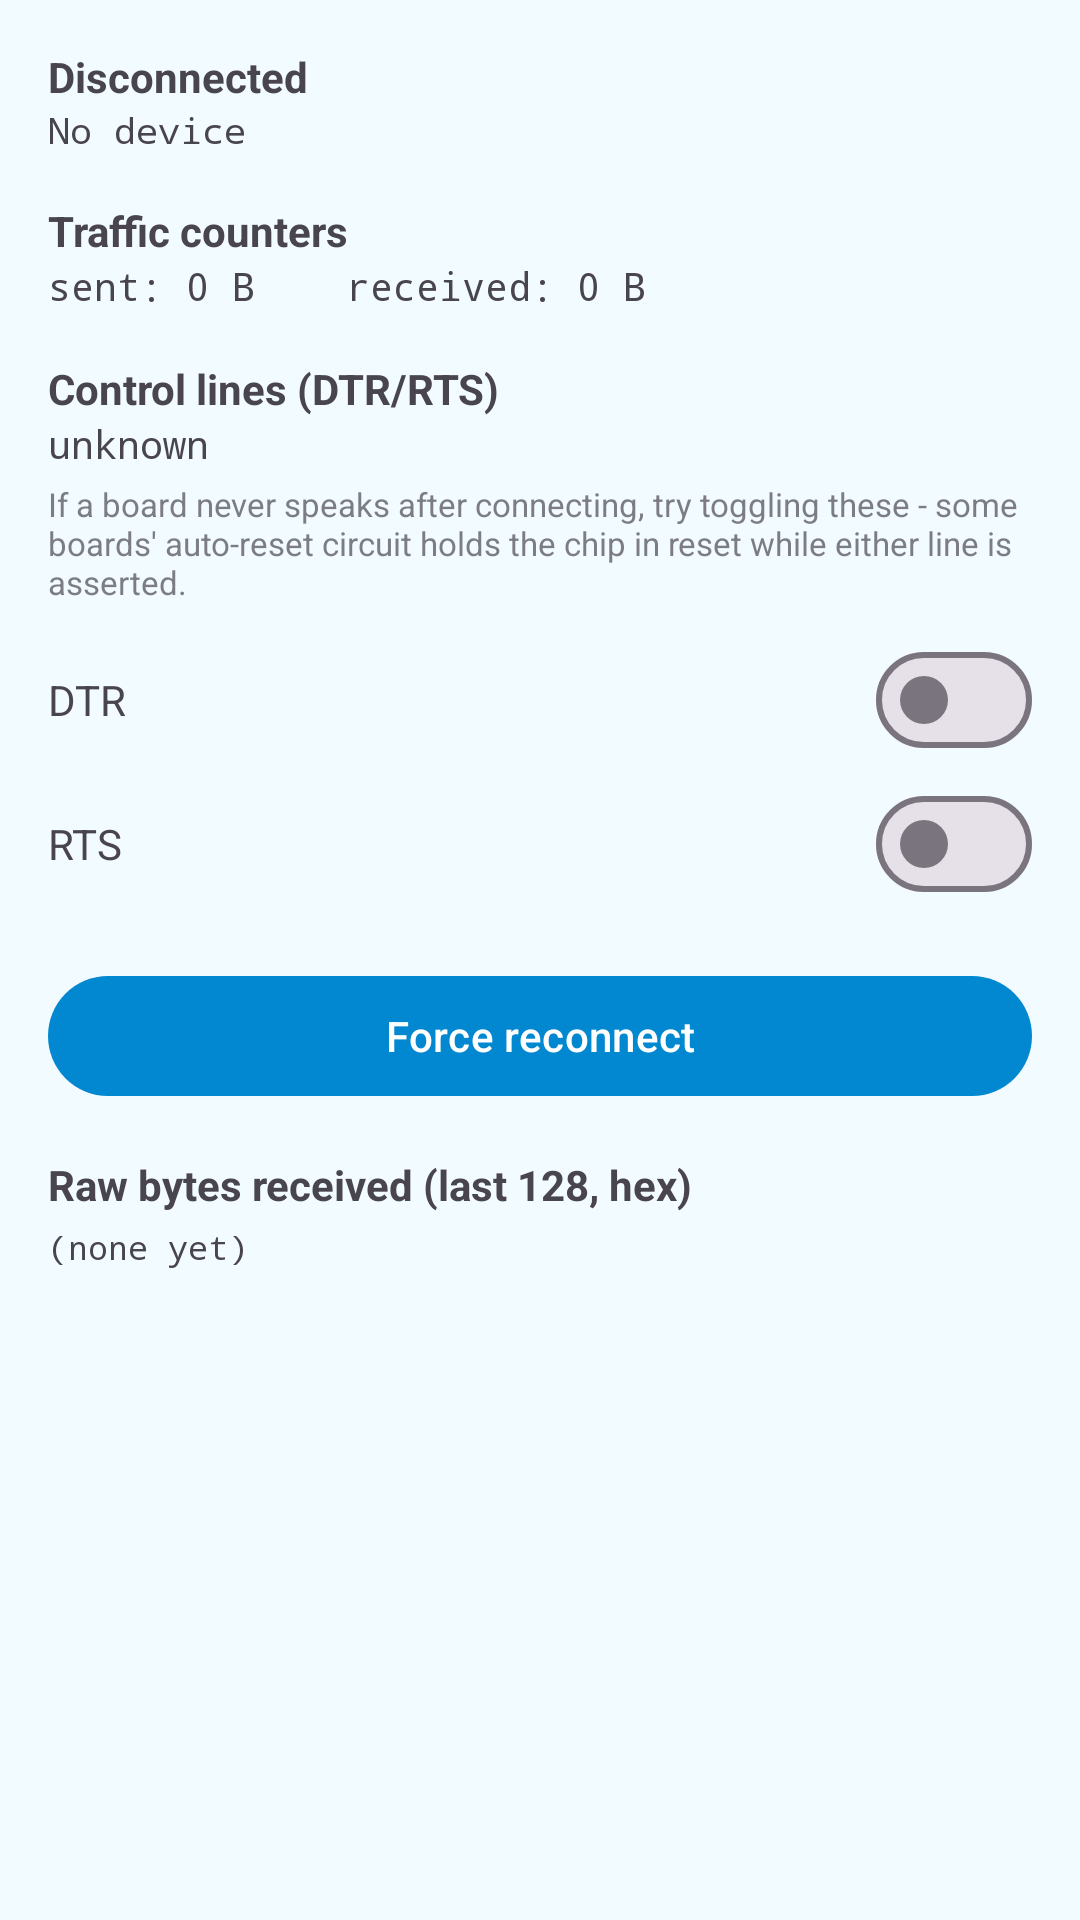

Produce the Android XML layout that renders to this screen, including the resource entries it uses.
<!-- AndroidManifest.xml: application theme Theme.ArcticRF -->
<!-- res/layout/fragment_debug.xml -->
<?xml version="1.0" encoding="utf-8"?>
<ScrollView xmlns:android="http://schemas.android.com/apk/res/android"
    xmlns:app="http://schemas.android.com/apk/res-auto"
    android:layout_width="match_parent"
    android:layout_height="match_parent">

    <LinearLayout
        android:layout_width="match_parent"
        android:layout_height="wrap_content"
        android:orientation="vertical"
        android:padding="16dp">

        <TextView
            android:id="@+id/connection_state_text"
            android:layout_width="match_parent"
            android:layout_height="wrap_content"
            android:textStyle="bold"
            android:text="Disconnected" />

        <TextView
            android:id="@+id/device_info"
            android:layout_width="match_parent"
            android:layout_height="wrap_content"
            android:fontFamily="monospace"
            android:textSize="12sp"
            android:text="No device" />

        <TextView
            android:layout_width="match_parent"
            android:layout_height="wrap_content"
            android:layout_marginTop="16dp"
            android:textStyle="bold"
            android:text="Traffic counters" />

        <TextView
            android:id="@+id/byte_counters"
            android:layout_width="match_parent"
            android:layout_height="wrap_content"
            android:fontFamily="monospace"
            android:textSize="13sp"
            android:text="sent: 0 B    received: 0 B" />

        <TextView
            android:layout_width="match_parent"
            android:layout_height="wrap_content"
            android:layout_marginTop="16dp"
            android:textStyle="bold"
            android:text="Control lines (DTR/RTS)" />

        <TextView
            android:id="@+id/control_lines"
            android:layout_width="match_parent"
            android:layout_height="wrap_content"
            android:fontFamily="monospace"
            android:textSize="13sp"
            android:text="unknown" />

        <TextView
            android:layout_width="match_parent"
            android:layout_height="wrap_content"
            android:layout_marginTop="4dp"
            android:textSize="11sp"
            android:alpha="0.7"
            android:text="If a board never speaks after connecting, try toggling these - some boards' auto-reset circuit holds the chip in reset while either line is asserted." />

        <LinearLayout
            android:layout_width="match_parent"
            android:layout_height="wrap_content"
            android:layout_marginTop="8dp"
            android:orientation="horizontal"
            android:gravity="center_vertical">

            <TextView
                android:layout_width="0dp"
                android:layout_height="wrap_content"
                android:layout_weight="1"
                android:text="DTR" />

            <com.google.android.material.materialswitch.MaterialSwitch
                android:id="@+id/dtr_switch"
                android:layout_width="wrap_content"
                android:layout_height="wrap_content" />
        </LinearLayout>

        <LinearLayout
            android:layout_width="match_parent"
            android:layout_height="wrap_content"
            android:orientation="horizontal"
            android:gravity="center_vertical">

            <TextView
                android:layout_width="0dp"
                android:layout_height="wrap_content"
                android:layout_weight="1"
                android:text="RTS" />

            <com.google.android.material.materialswitch.MaterialSwitch
                android:id="@+id/rts_switch"
                android:layout_width="wrap_content"
                android:layout_height="wrap_content" />
        </LinearLayout>

        <com.google.android.material.button.MaterialButton
            android:id="@+id/btn_reconnect"
            android:layout_width="match_parent"
            android:layout_height="wrap_content"
            android:layout_marginTop="16dp"
            android:text="Force reconnect" />

        <TextView
            android:layout_width="match_parent"
            android:layout_height="wrap_content"
            android:layout_marginTop="16dp"
            android:textStyle="bold"
            android:text="Raw bytes received (last 128, hex)" />

        <TextView
            android:id="@+id/hex_tail"
            android:layout_width="match_parent"
            android:layout_height="wrap_content"
            android:layout_marginTop="4dp"
            android:fontFamily="monospace"
            android:textSize="11sp"
            android:textIsSelectable="true"
            android:text="(none yet)" />
    </LinearLayout>
</ScrollView>
<!-- resources referenced by this layout -->
<resources>
  <style name="Theme.ArcticRF" parent="Theme.Material3.Light.NoActionBar">
          <item name="colorPrimary">@color/arctic_primary_dark</item>
          <item name="colorPrimaryContainer">@color/arctic_primary</item>
          <item name="colorSecondary">@color/arctic_accent</item>
          <item name="android:colorBackground">@color/arctic_bg_light</item>
          <item name="colorSurface">@color/arctic_surface_light</item>
          <item name="android:statusBarColor">@color/arctic_primary_dark</item>
      </style>
  <color name="arctic_primary_dark">#0288D1</color>
  <color name="arctic_primary">#4FC3F7</color>
  <color name="arctic_accent">#00E5B0</color>
  <color name="arctic_bg_light">#F2FBFF</color>
  <color name="arctic_surface_light">#FFFFFF</color>
</resources>
